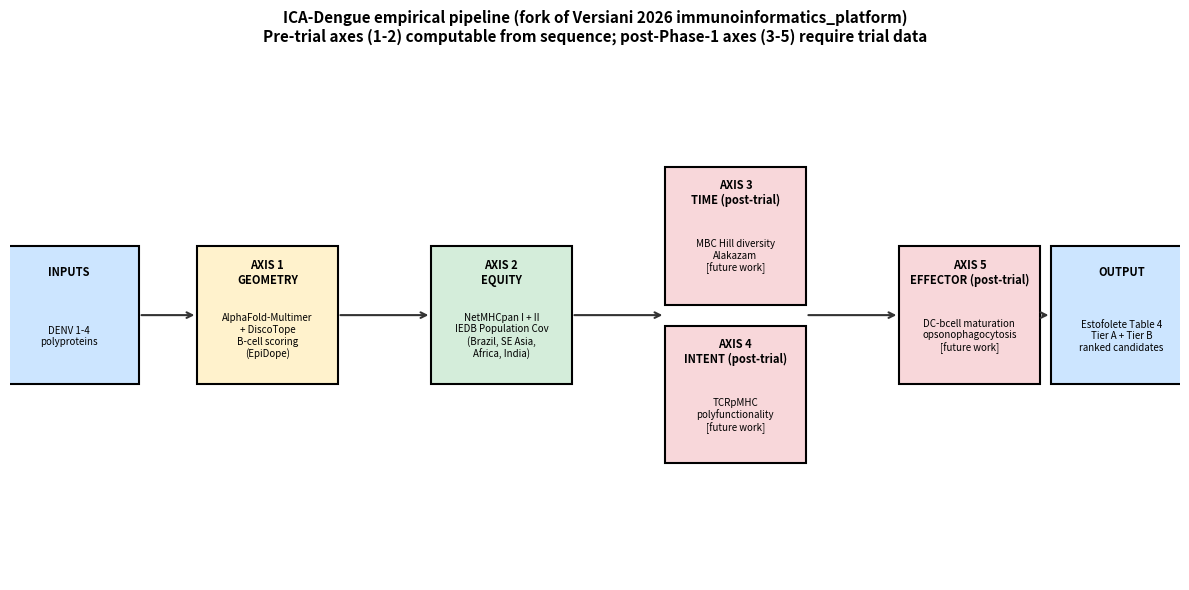

Write the Python code that produced this figure.
#!/usr/bin/env python3
"""Generate manuscript figures for the dengue ICA Perspective.

Renders six figures (PNG + SVG) for the npj Vaccines submission:

  Fig 1  Pipeline overview cartoon (5-axis flow + Versiani fork)
  Fig 2  Per-DENV-serotype Tier A/B Estofolete Table 4 scores (barplot)
  Fig 3  Phase 3 vaccine retrospective: predicted scores vs published efficacy
         (CYD-TDV / TAK-003 / Butantan-DV)
  Fig 4  HLA population coverage by region (heatmap; 5 IEDB regions x 4 DENV serotypes)
  Fig 5  EDE epitope antigenic-loss matrix (4x4 serotype x serotype)
  Fig 6  CDHIT cluster stratification across the 12 Phase 3 vaccine constructs

Inputs are expected from the master_pipeline outputs. Missing inputs are
logged and corresponding figures get a "DATA NOT YET AVAILABLE" placeholder
panel so the manuscript draft still references all six figures.

Usage:
    python3 generate_figures.py \\
        --table4_dir outputs/table4_dengue \\
        --phase3_dir outputs/phase3_retrospective \\
        --bcell_dir outputs/dengue_bcell \\
        --tcell_dir outputs/dengue_tcell \\
        --out_dir outputs/figures
"""
import argparse
import csv
import os
import sys
from pathlib import Path

import matplotlib
matplotlib.use("Agg")
import matplotlib.pyplot as plt
import numpy as np

DENV_COLORS = {
    "DENV-1": "#1b9e77",
    "DENV-2": "#d95f02",
    "DENV-3": "#7570b3",
    "DENV-4": "#e7298a",
}

PHASE3_VACCINES = {
    "CYD-TDV (Sanofi)": {"efficacy": 56.5, "color": "#1f77b4", "ref": "Sridhar 2018"},
    "TAK-003 (Takeda)": {"efficacy": 61.2, "color": "#ff7f0e", "ref": "Tricou 2024"},
    "Butantan-DV":      {"efficacy": 79.6, "color": "#2ca02c", "ref": "Kallas 2024"},
}


def placeholder(ax, msg):
    ax.text(0.5, 0.5, f"DATA NOT YET AVAILABLE\n{msg}",
            ha="center", va="center", fontsize=14,
            transform=ax.transAxes, color="#888888",
            bbox=dict(boxstyle="round", facecolor="#fafafa", edgecolor="#cccccc"))
    ax.set_xticks([])
    ax.set_yticks([])


def save(fig, out_dir, name):
    fig.tight_layout()
    fig.savefig(os.path.join(out_dir, f"{name}.png"), dpi=200, bbox_inches="tight")
    fig.savefig(os.path.join(out_dir, f"{name}.svg"), bbox_inches="tight")
    plt.close(fig)
    print(f"  saved {name}.png + .svg")


def read_tsv(path):
    if not os.path.isfile(path):
        return None
    with open(path) as f:
        rows = list(csv.DictReader(f, delimiter="\t"))
    return rows


def fig1_pipeline_overview(out_dir):
    fig, ax = plt.subplots(figsize=(12, 6))
    boxes = [
        ("INPUTS", "DENV 1-4\npolyproteins", 0.05, 0.5, "#cce5ff"),
        ("AXIS 1\nGEOMETRY", "AlphaFold-Multimer\n+ DiscoTope\nB-cell scoring\n(EpiDope)", 0.22, 0.5, "#fff2cc"),
        ("AXIS 2\nEQUITY", "NetMHCpan I + II\nIEDB Population Cov\n(Brazil, SE Asia,\nAfrica, India)", 0.42, 0.5, "#d4edda"),
        ("AXIS 3\nTIME (post-trial)", "MBC Hill diversity\nAlakazam\n[future work]", 0.62, 0.65, "#f8d7da"),
        ("AXIS 4\nINTENT (post-trial)", "TCRpMHC\npolyfunctionality\n[future work]", 0.62, 0.35, "#f8d7da"),
        ("AXIS 5\nEFFECTOR (post-trial)", "DC-bcell maturation\nopsonophagocytosis\n[future work]", 0.82, 0.5, "#f8d7da"),
        ("OUTPUT", "Estofolete Table 4\nTier A + Tier B\nranked candidates", 0.95, 0.5, "#cce5ff"),
    ]
    for title, body, x, y, color in boxes:
        ax.add_patch(plt.Rectangle((x - 0.06, y - 0.13), 0.12, 0.26,
                                    facecolor=color, edgecolor="black", linewidth=1.5))
        ax.text(x, y + 0.08, title, ha="center", va="center", fontsize=8, weight="bold")
        ax.text(x, y - 0.04, body, ha="center", va="center", fontsize=7)
    for x_from, x_to, y in [(0.11, 0.16, 0.5), (0.28, 0.36, 0.5),
                             (0.48, 0.56, 0.5), (0.68, 0.76, 0.5), (0.88, 0.89, 0.5)]:
        ax.annotate("", xy=(x_to, y), xytext=(x_from, y),
                    arrowprops=dict(arrowstyle="->", lw=1.5, color="#333333"))
    ax.set_xlim(0, 1)
    ax.set_ylim(0, 1)
    ax.axis("off")
    ax.set_title("ICA-Dengue empirical pipeline (fork of Versiani 2026 immunoinformatics_platform)\n"
                 "Pre-trial axes (1-2) computable from sequence; post-Phase-1 axes (3-5) require trial data",
                 fontsize=11, weight="bold")
    save(fig, out_dir, "fig1_pipeline_overview")


def fig2_per_serotype_tier_scores(out_dir, table4_dir):
    fig, ax = plt.subplots(figsize=(10, 6))
    ranked = read_tsv(os.path.join(table4_dir or "", "ranked_candidates.tsv"))
    if not ranked:
        placeholder(ax, "outputs/table4_dengue/ranked_candidates.tsv")
        ax.set_title("Fig 2. Tier A + Tier B composite scores per DENV serotype")
        save(fig, out_dir, "fig2_per_serotype_tier_scores")
        return
    serotypes = sorted({r.get("serotype", r.get("seqid", "?")) for r in ranked})
    tier_a = [float(next((r["tier_a_composite"] for r in ranked
                          if r.get("serotype", r.get("seqid", "")) == s and r.get("tier_a_composite")), 0)) for s in serotypes]
    tier_b = [float(next((r["tier_b_composite"] for r in ranked
                          if r.get("serotype", r.get("seqid", "")) == s and r.get("tier_b_composite")), 0)) for s in serotypes]
    x = np.arange(len(serotypes))
    width = 0.35
    ax.bar(x - width/2, tier_a, width, label="Tier A (neutralization breadth + avidity)", color="#1f77b4")
    ax.bar(x + width/2, tier_b, width, label="Tier B (MBC breadth + CD8 polyfunc)", color="#ff7f0e")
    ax.set_xticks(x)
    ax.set_xticklabels(serotypes)
    ax.set_ylabel("Composite score (0-1)")
    ax.set_title("Fig 2. Per-DENV-serotype Estofolete Table 4 composite correlate scores\n"
                 "(higher = closer match to immune signature predictive of Phase 3 efficacy)")
    ax.legend(loc="upper right")
    ax.set_ylim(0, 1.05)
    ax.grid(axis="y", alpha=0.3)
    save(fig, out_dir, "fig2_per_serotype_tier_scores")


def fig3_phase3_retrospective(out_dir, phase3_dir):
    fig, ax = plt.subplots(figsize=(10, 7))
    rows = read_tsv(os.path.join(phase3_dir or "", "phase3_vs_clinical.tsv"))
    if not rows:
        placeholder(ax, "outputs/phase3_retrospective/phase3_vs_clinical.tsv")
        ax.set_title("Fig 3. Predicted Tier A+B scores vs published Phase 3 efficacy")
        save(fig, out_dir, "fig3_phase3_retrospective")
        return
    vaccines = sorted({r["vaccine"] for r in rows if "vaccine" in r})
    predicted = []
    published = []
    colors = []
    labels = []
    for v in vaccines:
        scores = [float(r.get("composite_score", 0)) for r in rows if r["vaccine"] == v]
        if not scores:
            continue
        pred = sum(scores) / len(scores)
        for matched, info in PHASE3_VACCINES.items():
            if v.lower() in matched.lower() or matched.lower().split()[0].lower() in v.lower():
                predicted.append(pred)
                published.append(info["efficacy"])
                colors.append(info["color"])
                labels.append(matched)
                break
    if predicted:
        ax.scatter(predicted, published, s=200, c=colors, edgecolor="black", linewidth=1.5, zorder=3)
        for x_p, y_p, lbl in zip(predicted, published, labels):
            ax.annotate(lbl, (x_p, y_p), xytext=(8, 8), textcoords="offset points", fontsize=9)
        # Draw correlation line
        if len(predicted) > 1:
            slope, intercept = np.polyfit(predicted, published, 1)
            x_line = np.linspace(min(predicted), max(predicted), 100)
            ax.plot(x_line, slope * x_line + intercept, "--", color="#666666", alpha=0.6,
                    label=f"linear fit: y={slope:.1f}x+{intercept:.1f}")
            corr = np.corrcoef(predicted, published)[0, 1]
            ax.text(0.05, 0.95, f"Pearson r = {corr:.2f}",
                    transform=ax.transAxes, va="top", fontsize=11,
                    bbox=dict(boxstyle="round", facecolor="#ffffcc", edgecolor="black"))
        ax.legend(loc="lower right")
    else:
        placeholder(ax, "no Phase 3 vaccine matches found in retrospective data")
    ax.set_xlabel("Predicted composite Tier A+B score (pipeline output)")
    ax.set_ylabel("Published Phase 3 efficacy (%)")
    ax.set_title("Fig 3. Retrospective Phase 3 validation:\n"
                 "predicted composite scores vs published clinical efficacy")
    ax.grid(alpha=0.3)
    ax.set_xlim(0, 1.05)
    ax.set_ylim(0, 100)
    save(fig, out_dir, "fig3_phase3_retrospective")


def fig4_hla_coverage_heatmap(out_dir, table4_dir):
    fig, ax = plt.subplots(figsize=(10, 6))
    rows = read_tsv(os.path.join(table4_dir or "", "hla_coverage_by_region.tsv"))
    if not rows:
        placeholder(ax, "outputs/table4_dengue/hla_coverage_by_region.tsv")
        ax.set_title("Fig 4. HLA population coverage by region")
        save(fig, out_dir, "fig4_hla_coverage_heatmap")
        return
    regions = sorted({r["region"] for r in rows})
    serotypes = sorted({r["serotype"] for r in rows})
    matrix = np.zeros((len(regions), len(serotypes)))
    for i, region in enumerate(regions):
        for j, serotype in enumerate(serotypes):
            cov = next((float(r["coverage"]) for r in rows
                        if r["region"] == region and r["serotype"] == serotype), 0.0)
            matrix[i, j] = cov
    im = ax.imshow(matrix, cmap="RdYlGn", aspect="auto", vmin=0, vmax=1)
    ax.set_xticks(np.arange(len(serotypes)))
    ax.set_xticklabels(serotypes)
    ax.set_yticks(np.arange(len(regions)))
    ax.set_yticklabels(regions)
    for i in range(len(regions)):
        for j in range(len(serotypes)):
            ax.text(j, i, f"{matrix[i, j]:.2f}", ha="center", va="center",
                    color="black" if matrix[i, j] > 0.5 else "white", fontsize=10)
    plt.colorbar(im, ax=ax, label="Population coverage (IEDB formula)")
    ax.set_title("Fig 4. HLA Class I + II population coverage by IEDB geographic region\n"
                 "(Equity axis: coverage <0.7 in any high-burden region = exclude)")
    save(fig, out_dir, "fig4_hla_coverage_heatmap")


def fig5_ede_loss_matrix(out_dir, table4_dir):
    fig, ax = plt.subplots(figsize=(8, 7))
    rows = read_tsv(os.path.join(table4_dir or "", "ede_antigenic_loss_matrix.tsv"))
    if not rows:
        placeholder(ax, "outputs/table4_dengue/ede_antigenic_loss_matrix.tsv")
        ax.set_title("Fig 5. EDE epitope antigenic-loss matrix")
        save(fig, out_dir, "fig5_ede_loss_matrix")
        return
    serotypes = ["DENV-1", "DENV-2", "DENV-3", "DENV-4"]
    matrix = np.zeros((4, 4))
    for r in rows:
        if r.get("source_serotype") in serotypes and r.get("target_serotype") in serotypes:
            i = serotypes.index(r["source_serotype"])
            j = serotypes.index(r["target_serotype"])
            matrix[i, j] = float(r.get("antigenic_loss_index", 0))
    im = ax.imshow(matrix, cmap="Reds", vmin=0, vmax=1)
    ax.set_xticks(np.arange(4))
    ax.set_xticklabels(serotypes)
    ax.set_yticks(np.arange(4))
    ax.set_yticklabels(serotypes)
    ax.set_xlabel("Cross-reactive target serotype")
    ax.set_ylabel("Vaccine source serotype")
    for i in range(4):
        for j in range(4):
            ax.text(j, i, f"{matrix[i, j]:.2f}", ha="center", va="center",
                    color="white" if matrix[i, j] > 0.5 else "black", fontsize=11)
    plt.colorbar(im, ax=ax, label="Antigenic loss index (1 = no cross-reactivity)")
    ax.set_title("Fig 5. EDE epitope antigenic-loss matrix\n"
                 "(Geometry axis: high loss = ADE risk, low loss = breadth potential)")
    save(fig, out_dir, "fig5_ede_loss_matrix")


def fig6_cdhit_clusters(out_dir, bcell_dir):
    fig, ax = plt.subplots(figsize=(10, 6))
    rows = read_tsv(os.path.join(bcell_dir or "", "cdhit_clusters.tsv"))
    if not rows:
        # fall back to dengue smoke-test outputs
        rows = read_tsv("outputs/dengue_smoke_evidence/cdhit_clusters_dengue.tsv")
    if not rows:
        placeholder(ax, "outputs/dengue_bcell/cdhit_clusters.tsv")
        ax.set_title("Fig 6. CDHIT redundancy clustering")
        save(fig, out_dir, "fig6_cdhit_clusters")
        return
    cluster_sizes = {}
    for r in rows:
        c = r.get("cluster_index", "?")
        cluster_sizes[c] = cluster_sizes.get(c, 0) + 1
    sizes = sorted(cluster_sizes.values(), reverse=True)
    ax.bar(range(len(sizes)), sizes, color="#5b9bd5", edgecolor="black")
    ax.set_xlabel("Cluster index (sorted by size)")
    ax.set_ylabel("Number of sequences in cluster")
    ax.set_title(f"Fig 6. CDHIT redundancy clustering across {len(rows)} input sequences\n"
                 f"({len(sizes)} non-redundant clusters; centroids feed downstream B-cell + T-cell scoring)")
    ax.grid(axis="y", alpha=0.3)
    save(fig, out_dir, "fig6_cdhit_clusters")


def main():
    p = argparse.ArgumentParser()
    p.add_argument("--table4_dir", default="outputs/table4_dengue")
    p.add_argument("--phase3_dir", default="outputs/phase3_retrospective")
    p.add_argument("--bcell_dir",  default="outputs/dengue_bcell")
    p.add_argument("--tcell_dir",  default="outputs/dengue_tcell")
    p.add_argument("--out_dir",    default="outputs/figures")
    args = p.parse_args()

    os.makedirs(args.out_dir, exist_ok=True)
    print(f"generating figures into {args.out_dir}")

    fig1_pipeline_overview(args.out_dir)
    fig2_per_serotype_tier_scores(args.out_dir, args.table4_dir)
    fig3_phase3_retrospective(args.out_dir, args.phase3_dir)
    fig4_hla_coverage_heatmap(args.out_dir, args.table4_dir)
    fig5_ede_loss_matrix(args.out_dir, args.table4_dir)
    fig6_cdhit_clusters(args.out_dir, args.bcell_dir)

    print(f"all figures generated in {args.out_dir}")


if __name__ == "__main__":
    main()
